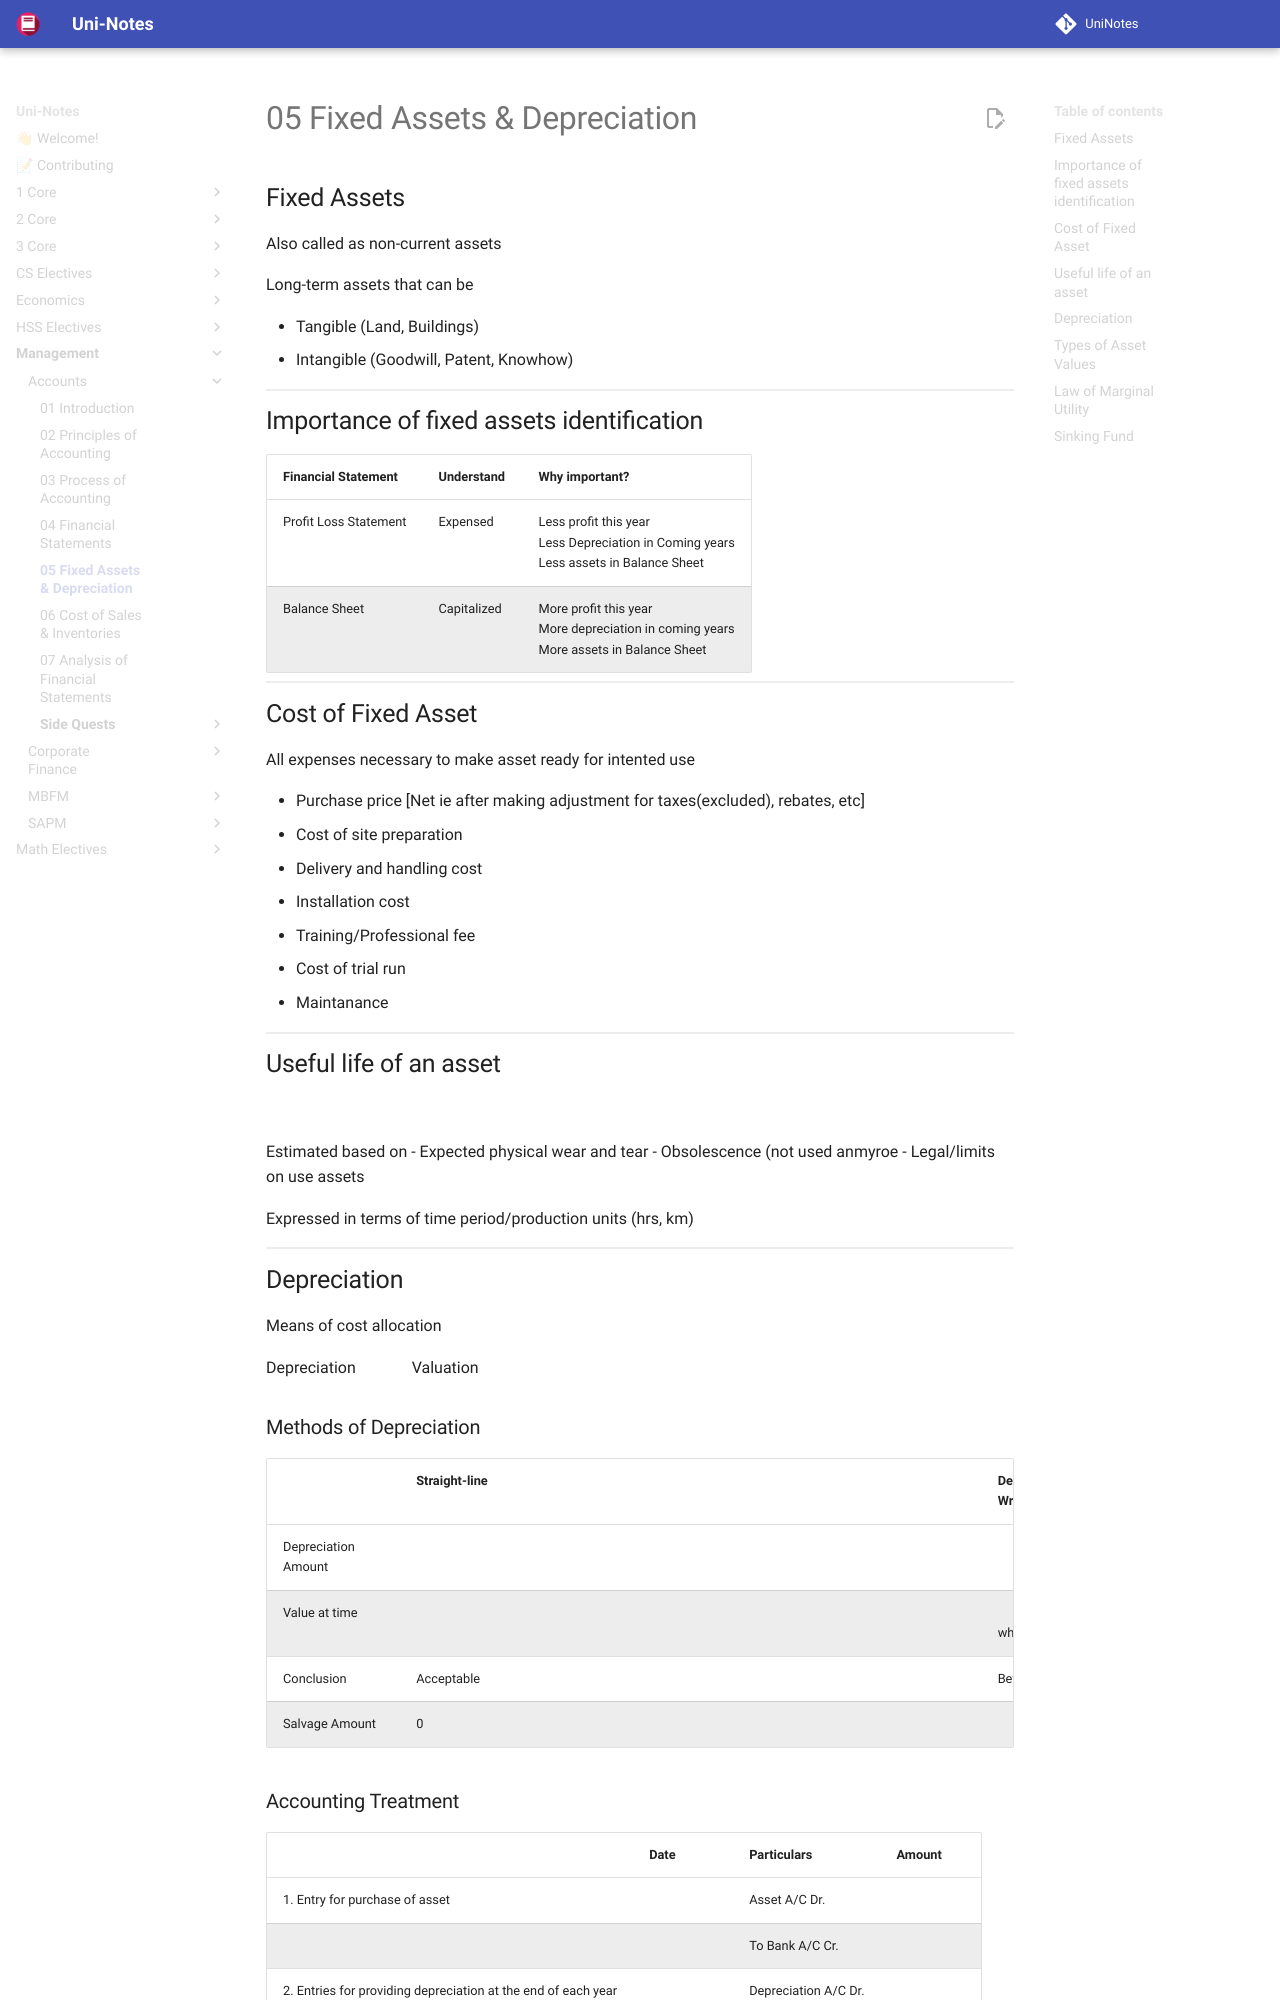

repository: uni-notes/uni-notes · page: Management/Accounts/05_Fixed_Assets_&_Depreciation/index.html · generator: mkdocs

## Fixed Assets

Also called as non-current assets

Long-term assets that can be

- Tangible (Land, Buildings)
- Intangible (Goodwill, Patent, Knowhow)

## Importance of fixed assets identification

| Financial Statement   | Understand  | Why important?                                               |
| --------------------- | ----------- | ------------------------------------------------------------ |
| Profit Loss Statement | Expensed    | Less profit this year<br/>Less Depreciation in Coming years<br/>Less assets in Balance Sheet |
| Balance Sheet         | Capitalized | More profit this year<br/>More depreciation in coming years<br />More assets in Balance Sheet |

## Cost of Fixed Asset

All expenses necessary to make asset ready for intented use

- Purchase price [Net ie after making adjustment for taxes(excluded), rebates, etc]
- Cost of site preparation
- Delivery and handling cost
- Installation cost
- Training/Professional fee
- Cost of trial run
- Maintanance

## Useful life of an asset

$$
\text{Useful Life} \le \text{Physical Life}
$$

Estimated based on
- Expected physical wear and tear
- Obsolescence (not used anmyroe
- Legal/limits on use assets

Expressed in terms of time period/production units (hrs, km)

## Depreciation

Means of cost allocation

Depreciation $\ne$ Valuation
